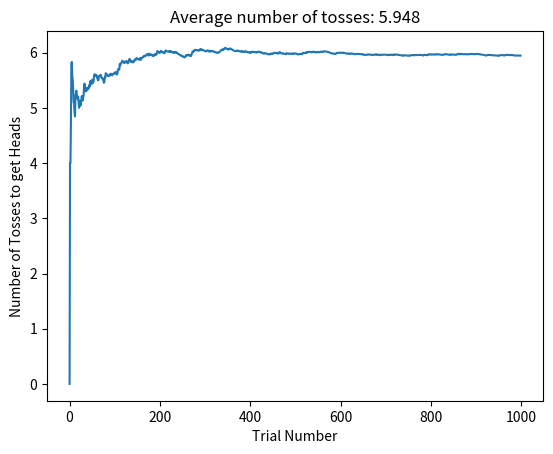

Generate this figure with matplotlib:
import random
import matplotlib.pyplot as plt

# Simulate a Coin-toss experiment until 3 heads are obtained
def simulate_experiment():
    heads = 0
    tosses = 0
    while heads < 3:
        toss = random.randint(0, 1)  # 0 for tails, 1 for heads
        tosses += 1
        heads += toss

    return tosses
def main():
    trials = 1000
    tosses_list = []
    average_list = []
    # Perform the 1000 trials
    for i in range(1, trials):
        tosses = simulate_experiment()
        average_tosses = sum(tosses_list) / i
        average_list.append(average_tosses)
        tosses_list.append(tosses)
# finding the Average number of Tosses and Trials
    print("Average number of trials:", trials)
    print("Average:")
    for i, average in enumerate(average_list, start=1):
        print(f"{average: .2f}", end=" ")
        if i % 30 == 0:
            print()
# Graph Plotting
    plt.plot(average_list)
    plt.title('Average number of tosses: ' + str(sum(tosses_list) / trials))
    plt.xlabel("Trial Number")
    plt.ylabel("Number of Tosses to get Heads")
    plt.show()
if __name__ == "__main__":
    main()
